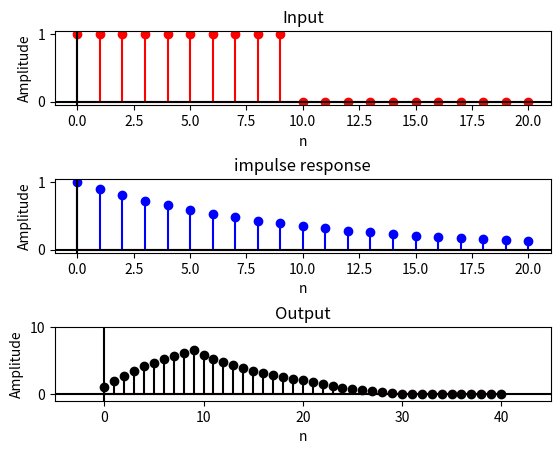

Python code for this plot:
import numpy as np
import matplotlib.pyplot as plt

def conv(x,nx,h,nh): # it will return the convolution of x and h
    nyb = nx[0] + nh[0] # nyb is the starting point of y
    nye = nx[-1] + nh[-1] # nye is the ending point of y
    ny = np.arange(nyb, nye+1) # ny is the range of y
    y = np.convolve(x,h) # y is the convolution of x and h
    return y, ny

def plotConv(x,nx,h,nh):
    plt.figure('Q5_1190298')
    y, ny = conv(x,nx,h,nh)
    plt.subplot(3,1,1)
    plt.stem(nx,x, 'r')
    plt.title('Input') 
    plt.xlabel('n'),plt.ylabel('Amplitude')
    plt.axhline(y=0, color='k')
    plt.axvline(x=0, color='k')

    plt.subplot(3,1,2)
    plt.stem(nh,h, 'b')
    plt.title('impulse response') 
    plt.xlabel('n'),plt.ylabel('Amplitude')
    plt.axhline(y=0, color='k')
    plt.axvline(x=0, color='k')

    plt.subplot(3,1,3)
    plt.stem(ny, y, 'k')
    plt.title('Output')
    plt.xlabel('n'),plt.ylabel('Amplitude')
    plt.axhline(y=0, color='k')
    plt.axvline(x=0, color='k')

    plt.axis([-5, 45, -1, 10])
    plt.subplots_adjust(hspace=1)
    plt.show()

#x(n) = u(n) − u(n − 10)
x = np.array([1,1,1,1,1,1,1,1,1,1,0,0,0,0,0,0,0,0,0,0,0])
nx = np.arange(0,21)
h = 0.9**np.arange(0,21)
nh = np.arange(0,21)
plotConv(x,nx,h,nh)